34-way image classification set "dataset" from GitHub (RageQuitters/Mahjong); label vocabulary: 1 bam, 1 CHAR, 1 dot, 2 bam, 2 CHAR, 2 dot, 3 bam, 3 CHAR, 3 dot, 4 bam, 4 CHAR, 4 dot, 5 bam, 5 CHAR, 5 dot, 6 bam, 6 CHAR, 6 dot, 7 bam, 7 CHAR, 7 dot, 8 bam, 8 CHAR, 8 dot, 9 bam, 9 CHAR, 9 dot, east wind tile, green dragon tile, north wind tile, red dragon tile, south wind tile, west wind tile, white dragon tile.

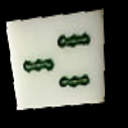
Label: 3 bam

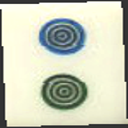
Label: 2 dot

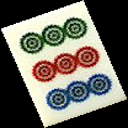
Label: 9 dot

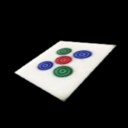
Label: 5 dot

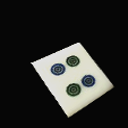
Label: 4 dot

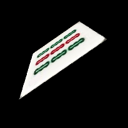
Label: 9 bam
